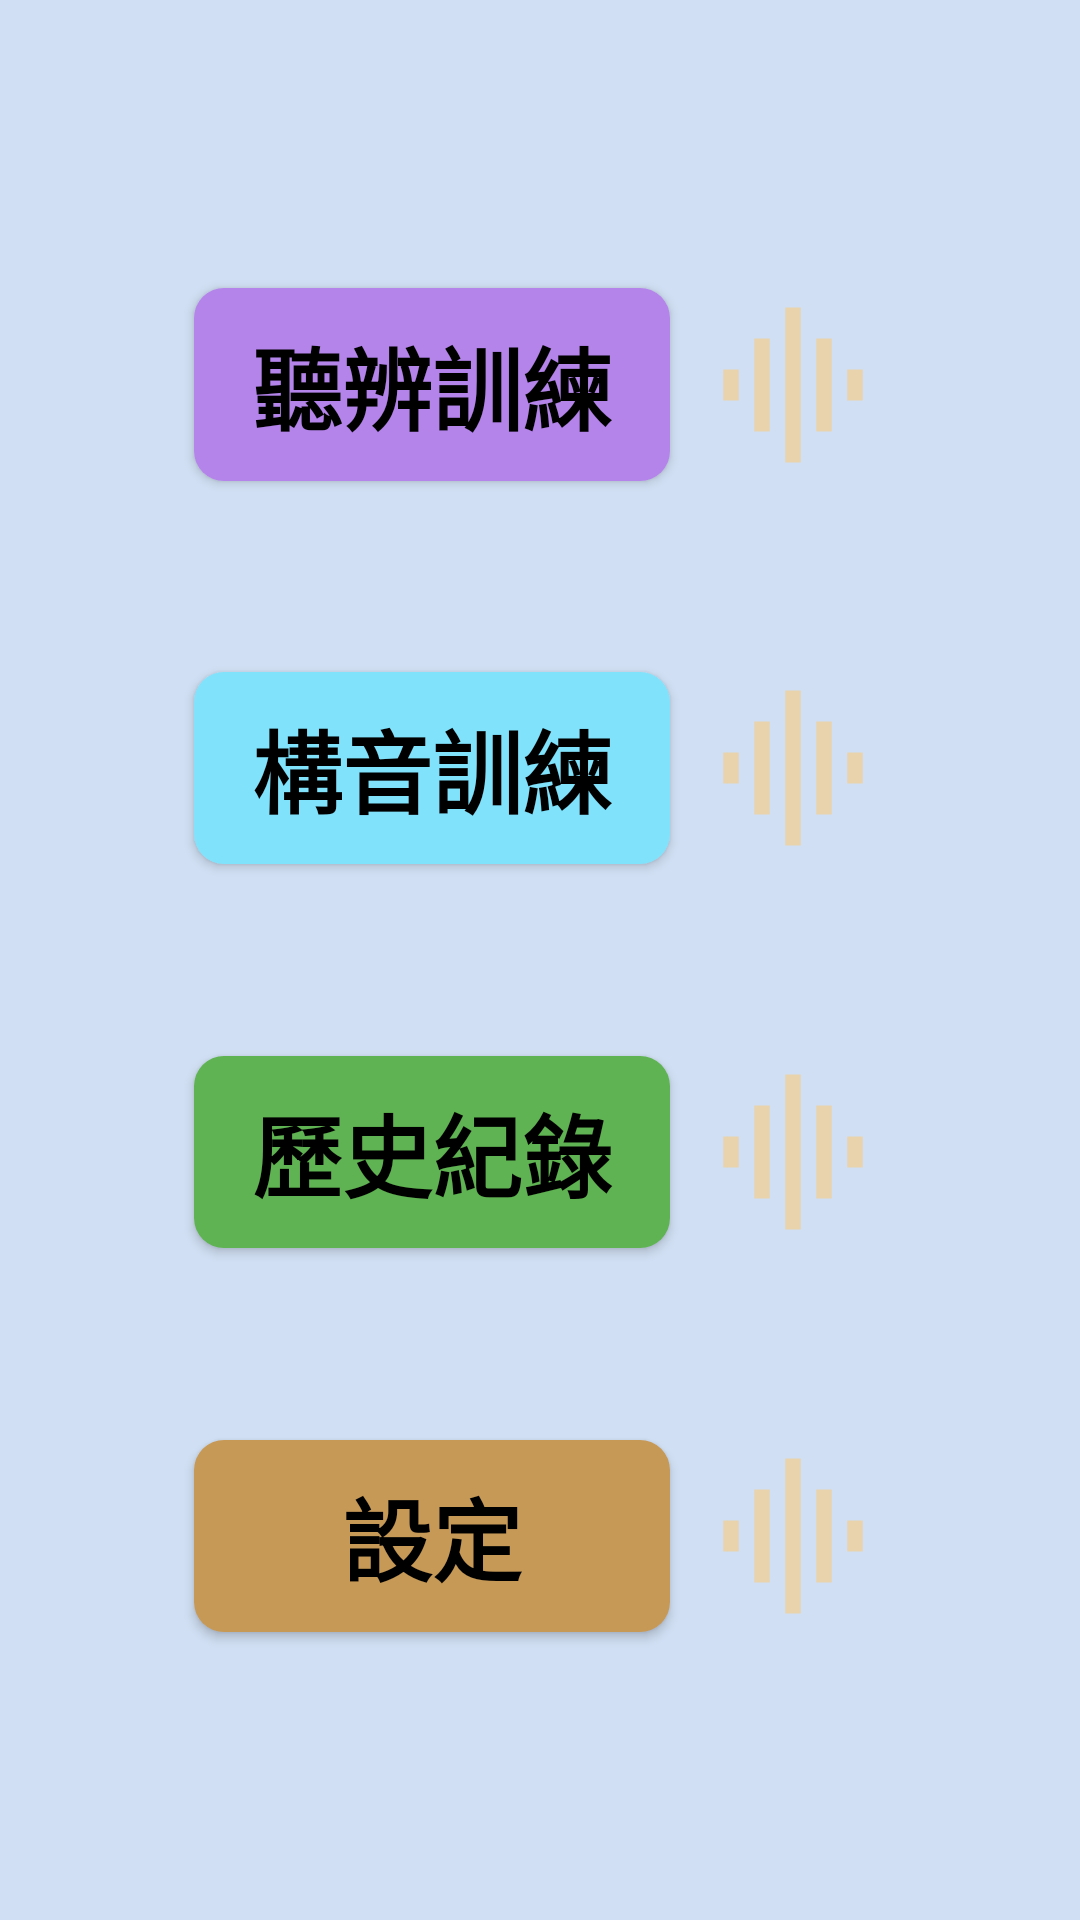

This screen was rendered from an Android layout file. Write that file and the resources it references.
<!-- AndroidManifest.xml: application theme Theme.ArticulationTraining -->
<!-- res/layout/activity_main.xml -->
<?xml version="1.0" encoding="utf-8"?>
<androidx.constraintlayout.widget.ConstraintLayout xmlns:android="http://schemas.android.com/apk/res/android"
    xmlns:app="http://schemas.android.com/apk/res-auto"
    xmlns:tools="http://schemas.android.com/tools"
    android:layout_width="match_parent"
    android:layout_height="match_parent"
    android:background="#D0DFF3"
    tools:context=".ui.main.MainActivity">

    <Button
        android:id="@+id/btn_ListenDiscern"
        android:layout_width="0dp"
        android:layout_height="0dp"
        android:background="@drawable/di_btn_listendiscern_background"
        android:fontFamily="sans-serif-black"
        android:text="@string/listendiscern"
        android:textColor="#000000"
        android:textSize="30sp"
        app:backgroundTint="@null"
        app:layout_constraintBottom_toTopOf="@+id/guideline7"
        app:layout_constraintEnd_toStartOf="@+id/guideline3"
        app:layout_constraintHorizontal_bias="0.0"
        app:layout_constraintStart_toStartOf="@+id/guideline"
        app:layout_constraintTop_toTopOf="@+id/guideline8"
        app:layout_constraintVertical_bias="0.0" />

    <Button
        android:id="@+id/btn_Articulation"
        android:layout_width="0dp"
        android:layout_height="0dp"
        android:background="@drawable/di_btn_articulation_background"
        android:fontFamily="sans-serif-black"
        android:text="@string/articulation"
        android:textColor="#000000"
        android:textSize="30sp"
        app:backgroundTint="@null"
        app:layout_constraintBottom_toTopOf="@+id/guideline6"
        app:layout_constraintEnd_toStartOf="@+id/guideline3"
        app:layout_constraintStart_toStartOf="@+id/guideline"
        app:layout_constraintTop_toTopOf="@+id/guideline9" />

    <Button
        android:id="@+id/btn_History"
        android:layout_width="0dp"
        android:layout_height="0dp"
        android:background="@drawable/di_btn_history_background"
        android:fontFamily="sans-serif-black"
        android:text="@string/history"
        android:textColor="#000000"
        android:textSize="30sp"
        app:backgroundTint="@null"
        app:layout_constraintBottom_toTopOf="@+id/guideline5"
        app:layout_constraintEnd_toStartOf="@+id/guideline3"
        app:layout_constraintStart_toStartOf="@+id/guideline"
        app:layout_constraintTop_toTopOf="@+id/guideline10" />

    <Button
        android:id="@+id/btn_Setting"
        android:layout_width="0dp"
        android:layout_height="0dp"
        android:background="@drawable/di_btn_setting_background"
        android:fontFamily="sans-serif-black"
        android:text="@string/setting"
        android:textColor="#000000"
        android:textSize="30sp"
        app:backgroundTint="@null"
        app:layout_constraintBottom_toTopOf="@+id/guideline4"
        app:layout_constraintEnd_toStartOf="@+id/guideline3"
        app:layout_constraintStart_toStartOf="@+id/guideline"
        app:layout_constraintTop_toTopOf="@+id/guideline11" />

    <ImageView
        android:id="@+id/img_target"
        android:layout_width="0dp"
        android:layout_height="0dp"
        android:layout_marginStart="10dp"
        android:src="@drawable/ic_mic"
        app:layout_constraintBottom_toTopOf="@+id/guideline7"
        app:layout_constraintEnd_toStartOf="@+id/guideline2"
        app:layout_constraintStart_toStartOf="@+id/guideline3"
        app:layout_constraintTop_toTopOf="@+id/guideline8" />

    <ImageView
        android:id="@+id/imageView2"
        android:layout_width="0dp"
        android:layout_height="0dp"
        android:layout_marginStart="10dp"
        android:src="@drawable/ic_mic"
        app:layout_constraintBottom_toTopOf="@+id/guideline6"
        app:layout_constraintEnd_toStartOf="@+id/guideline2"
        app:layout_constraintStart_toStartOf="@+id/guideline3"
        app:layout_constraintTop_toTopOf="@+id/guideline9" />

    <ImageView
        android:id="@+id/imageView3"
        android:layout_width="0dp"
        android:layout_height="0dp"
        android:layout_marginStart="10dp"
        android:src="@drawable/ic_mic"
        app:layout_constraintBottom_toTopOf="@+id/guideline5"
        app:layout_constraintEnd_toStartOf="@+id/guideline2"
        app:layout_constraintStart_toStartOf="@+id/guideline3"
        app:layout_constraintTop_toTopOf="@+id/guideline10" />

    <ImageView
        android:id="@+id/imageView4"
        android:layout_width="0dp"
        android:layout_height="0dp"
        android:layout_marginStart="10dp"
        android:src="@drawable/ic_mic"
        app:layout_constraintBottom_toTopOf="@+id/guideline4"
        app:layout_constraintEnd_toStartOf="@+id/guideline2"
        app:layout_constraintStart_toStartOf="@+id/guideline3"
        app:layout_constraintTop_toTopOf="@+id/guideline11" />

    <androidx.constraintlayout.widget.Guideline
        android:id="@+id/guideline"
        android:layout_width="wrap_content"
        android:layout_height="wrap_content"
        android:orientation="vertical"
        app:layout_constraintGuide_percent="0.18" />

    <androidx.constraintlayout.widget.Guideline
        android:id="@+id/guideline2"
        android:layout_width="wrap_content"
        android:layout_height="wrap_content"
        android:orientation="vertical"
        app:layout_constraintGuide_percent="0.82" />

    <androidx.constraintlayout.widget.Guideline
        android:id="@+id/guideline3"
        android:layout_width="wrap_content"
        android:layout_height="wrap_content"
        android:orientation="vertical"
        app:layout_constraintGuide_percent="0.62" />

    <androidx.constraintlayout.widget.Guideline
        android:id="@+id/guideline4"
        android:layout_width="wrap_content"
        android:layout_height="wrap_content"
        android:orientation="horizontal"
        app:layout_constraintGuide_percent="0.85" />

    <androidx.constraintlayout.widget.Guideline
        android:id="@+id/guideline5"
        android:layout_width="wrap_content"
        android:layout_height="wrap_content"
        android:orientation="horizontal"
        app:layout_constraintGuide_percent="0.65" />

    <androidx.constraintlayout.widget.Guideline
        android:id="@+id/guideline6"
        android:layout_width="wrap_content"
        android:layout_height="wrap_content"
        android:orientation="horizontal"
        app:layout_constraintGuide_percent="0.45" />

    <androidx.constraintlayout.widget.Guideline
        android:id="@+id/guideline7"
        android:layout_width="wrap_content"
        android:layout_height="wrap_content"
        android:orientation="horizontal"
        app:layout_constraintGuide_percent="0.250342" />

    <androidx.constraintlayout.widget.Guideline
        android:id="@+id/guideline8"
        android:layout_width="wrap_content"
        android:layout_height="wrap_content"
        android:orientation="horizontal"
        app:layout_constraintGuide_percent="0.15" />

    <androidx.constraintlayout.widget.Guideline
        android:id="@+id/guideline9"
        android:layout_width="wrap_content"
        android:layout_height="wrap_content"
        android:orientation="horizontal"
        app:layout_constraintGuide_percent="0.35" />

    <androidx.constraintlayout.widget.Guideline
        android:id="@+id/guideline10"
        android:layout_width="wrap_content"
        android:layout_height="wrap_content"
        android:orientation="horizontal"
        app:layout_constraintGuide_percent="0.55" />

    <androidx.constraintlayout.widget.Guideline
        android:id="@+id/guideline11"
        android:layout_width="wrap_content"
        android:layout_height="wrap_content"
        android:orientation="horizontal"
        app:layout_constraintGuide_percent="0.75" />
</androidx.constraintlayout.widget.ConstraintLayout>
<!-- resources referenced by this layout -->
<resources>
  <!-- drawable di_btn_articulation_background (drawable) -->
  <ripple xmlns:android="http://schemas.android.com/apk/res/android"
      android:color="?android:attr/colorControlHighlight">
      <item>
          <shape android:shape="rectangle">
              <corners android:radius="10dp" />
              <solid android:color="#81E2FC" /> 
          </shape>
      </item>
  </ripple>
  <!-- drawable di_btn_history_background (drawable) -->
  <ripple xmlns:android="http://schemas.android.com/apk/res/android"
      android:color="?android:attr/colorControlHighlight">
      <item>
          <shape android:shape="rectangle">
              <corners android:radius="10dp" />
              <solid android:color="#60B352" /> 
          </shape>
      </item>
  </ripple>
  <!-- drawable di_btn_listendiscern_background (drawable) -->
  <ripple xmlns:android="http://schemas.android.com/apk/res/android"
      android:color="?android:attr/colorControlHighlight">
      <item>
          <shape android:shape="rectangle">
              <corners android:radius="10dp" />
              <solid android:color="#B484EB" /> 
          </shape>
      </item>
  </ripple>
  <!-- drawable di_btn_setting_background (drawable) -->
  <ripple xmlns:android="http://schemas.android.com/apk/res/android"
      android:color="?android:attr/colorControlHighlight">
      <item>
          <shape android:shape="rectangle">
              <corners android:radius="10dp" />
              <solid android:color="#C69957" /> 
          </shape>
      </item>
  </ripple>
  <!-- drawable ic_mic (drawable) -->
  <vector android:height="24dp" android:tint="#E8D3AD"
      android:viewportHeight="24" android:viewportWidth="24"
      android:width="24dp" xmlns:android="http://schemas.android.com/apk/res/android">
      <path android:fillColor="@android:color/white" android:pathData="M7,18h2L9,6L7,6v12zM11,22h2L13,2h-2v20zM3,14h2v-4L3,10v4zM15,18h2L17,6h-2v12zM19,10v4h2v-4h-2z"/>
  </vector>
  <string name="articulation">構音訓練</string>
  <string name="history">歷史紀錄</string>
  <string name="listendiscern">聽辨訓練</string>
  <string name="setting">設定</string>
  <style name="Theme.ArticulationTraining" parent="Theme.MaterialComponents.DayNight.NoActionBar">
          
          <item name="colorPrimary">@color/purple_500</item>
          <item name="colorPrimaryVariant">@color/purple_700</item>
          <item name="colorOnPrimary">@color/white</item>
          
          <item name="colorSecondary">@color/teal_200</item>
          <item name="colorSecondaryVariant">@color/teal_700</item>
          <item name="colorOnSecondary">@color/black</item>
          
          <item name="android:statusBarColor">?attr/colorPrimaryVariant</item>
          
      </style>
  <color name="purple_500">#FF6200EE</color>
  <color name="purple_700">#FF3700B3</color>
  <color name="white">#FFFFFFFF</color>
  <color name="teal_200">#FF03DAC5</color>
  <color name="teal_700">#FF018786</color>
  <color name="black">#FF000000</color>
</resources>
